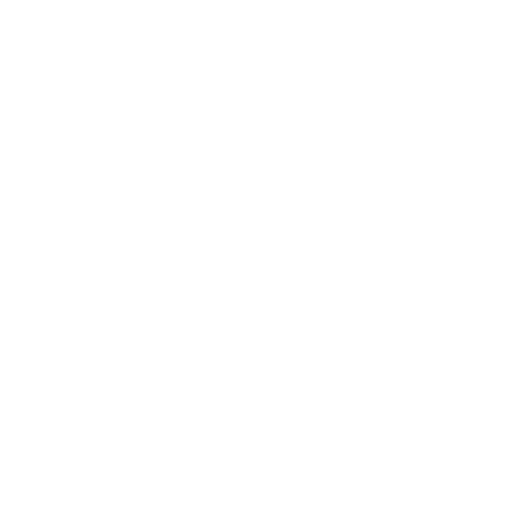
t = 0.00 s
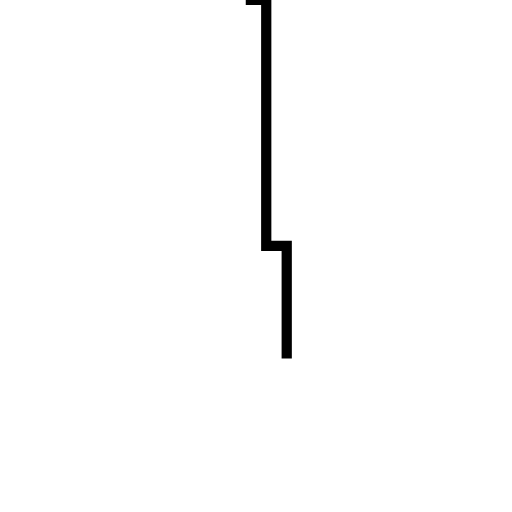
t = 1.17 s
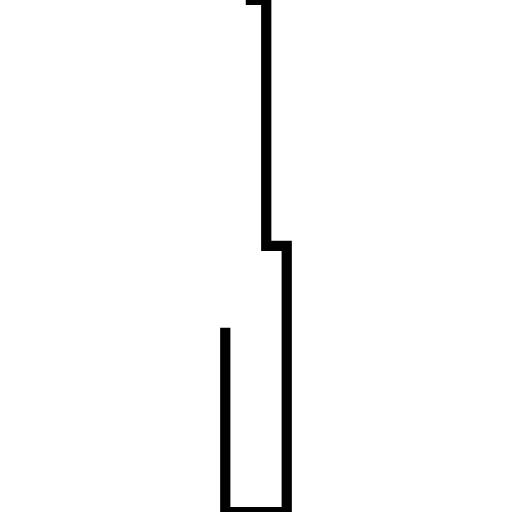
t = 2.34 s
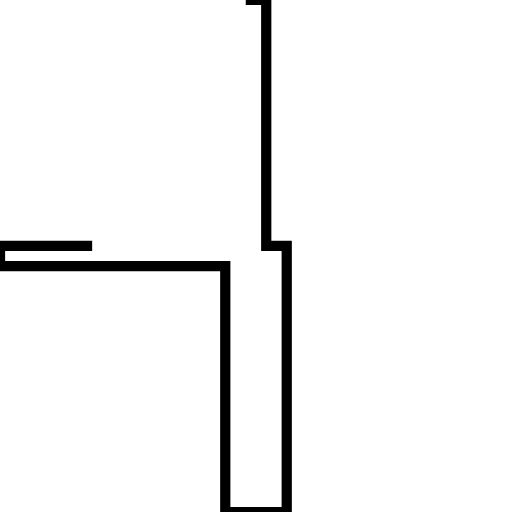
t = 3.51 s
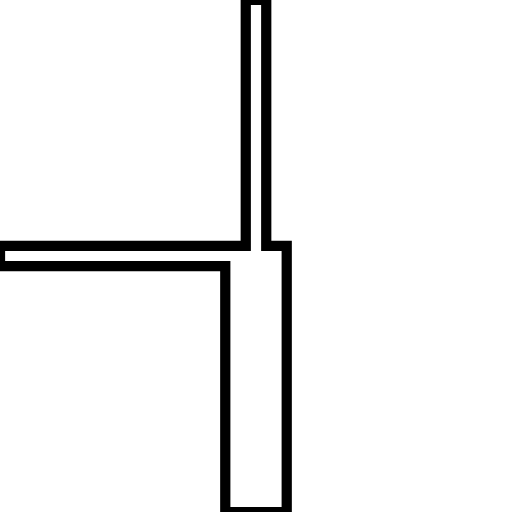
t = 4.68 s

The animated SVG that drew these frames (rendered in a browser with its animation timeline set to each time). Animation: 1 SMIL element (animate=1); one cycle of 4.68 s.

<?xml version='1.0' encoding='utf-8'?>
<svg viewBox="0.0 -6.0 50.0 50.0" version="1.1" xmlns="http://www.w3.org/2000/svg"><rect x="-1000" y="-1000" width="2000" height="2000" stroke="white" fill="white" /><g style="fill:none;stroke:#000000;stroke-width:1"><path d="M 24.0 -44.0 L 26.0 -44.0 L 26.0 -20.0 L 28.0 -20.0 L 28.0 6.0 L 22.0 6.0 L 22.0 -18.0 L 0.0 -18.0 L 0.0 -20.0 L 24.0 -20.0 Z" transform="translate(0.0 38.0)" stroke-dasharray="156.0" stroke-dashoffset="156.0"><animate attributeName="stroke-dashoffset" from="156.0" to="0" dur="4.68s" begin="0s" fill="freeze" /></path></g></svg>
